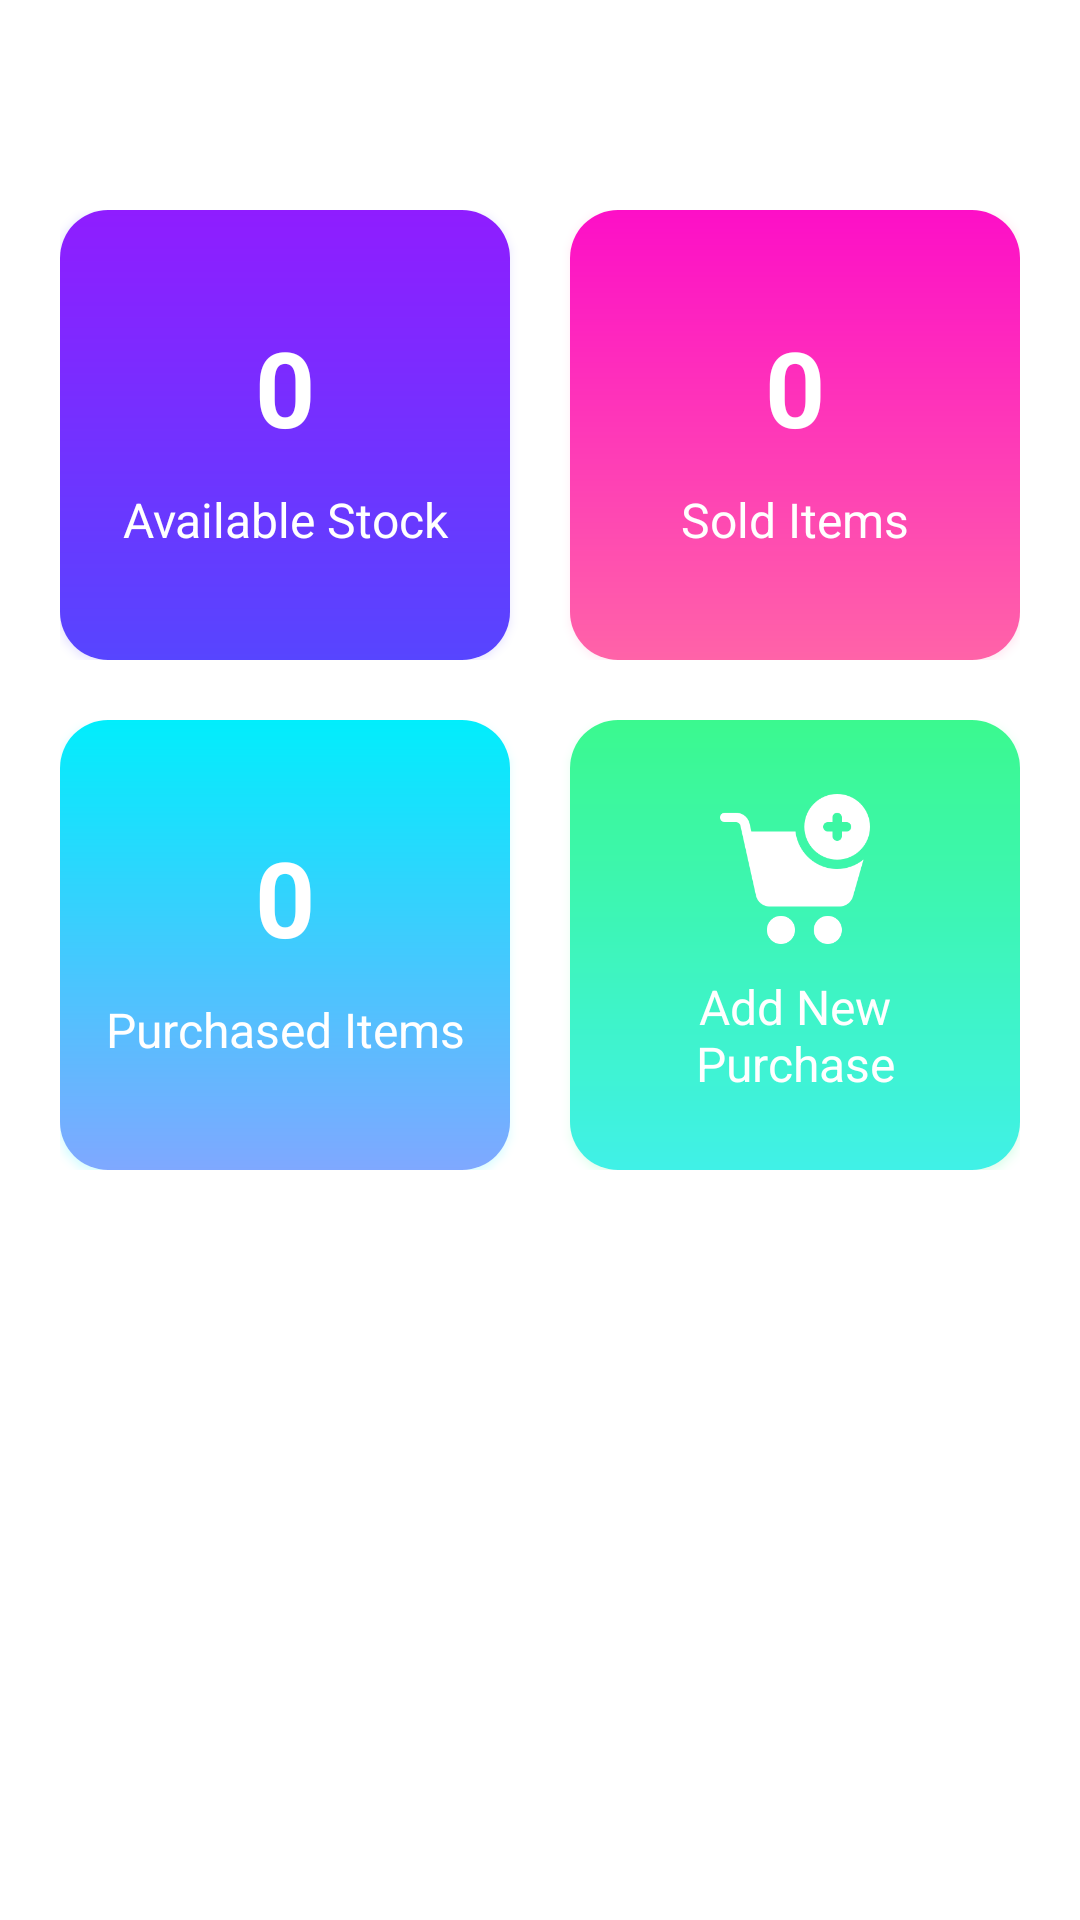

Write the Android layout XML for this screen, with the resource values it uses.
<!-- AndroidManifest.xml: application theme Theme.SellPoint -->
<!-- res/layout/activity_sale_purchase.xml -->
<?xml version="1.0" encoding="utf-8"?>
<LinearLayout xmlns:android="http://schemas.android.com/apk/res/android"
    xmlns:app="http://schemas.android.com/apk/res-auto"
    xmlns:tools="http://schemas.android.com/tools"
    android:id="@+id/main"
    android:layout_width="match_parent"
    android:layout_height="match_parent"
    android:orientation="vertical"
    android:background="@drawable/sellpointbg"
    tools:context=".activities.SalePurchaseActivity">

    <RelativeLayout
        android:layout_width="match_parent"
        android:layout_height="50dp">
        <ImageView
            android:id="@+id/back_btn"
            android:layout_width="50dp"
            android:layout_height="50dp"
            android:padding="10dp"
            android:src="@drawable/back_btn"/>
        <TextView
            android:layout_width="wrap_content"
            android:layout_height="wrap_content"
            android:text="Sale Purchase"
            android:layout_centerInParent="true"
            android:textColor="@color/white"
            android:textSize="18dp"
            android:textStyle="bold"/>
        <ImageView
            android:id="@+id/refreshBtn"
            android:layout_alignParentRight="true"
            android:layout_width="50dp"
            android:layout_height="50dp"
            android:src="@drawable/reload_ic"
            android:padding="12dp"/>

    </RelativeLayout>

    <LinearLayout
        android:id="@+id/linear1"
        android:visibility="visible"
        android:layout_marginTop="20dp"
        android:layout_marginHorizontal="20dp"
        android:layout_width="match_parent"
        android:layout_height="150dp">

        <androidx.cardview.widget.CardView
            android:id="@+id/availStock"
            android:layout_width="match_parent"
            android:layout_height="match_parent"
            app:cardCornerRadius="16dp"
            android:outlineAmbientShadowColor="#5745FF"
            android:outlineSpotShadowColor="#5745FF"
            android:layout_marginRight="10dp"
            android:layout_weight="1">

            <LinearLayout
                android:gravity="center"
                android:orientation="vertical"
                android:layout_width="match_parent"
                android:layout_height="match_parent"
                android:background="@drawable/grad1">

                <TextView
                    android:id="@+id/txtAvlNum"
                    android:layout_width="match_parent"
                    android:layout_height="wrap_content"
                    android:layout_marginHorizontal="8dp"
                    android:textAlignment="center"
                    android:text="0"
                    android:textSize="35dp"
                    android:textColor="@color/white"
                    android:textStyle="bold"/>

                <TextView
                    android:layout_width="match_parent"
                    android:layout_height="wrap_content"
                    android:layout_marginHorizontal="8dp"
                    android:textAlignment="center"
                    android:text="Available Stock"
                    android:textSize="16dp"
                    android:layout_marginTop="10dp"
                    android:textColor="@color/white"/>

            </LinearLayout>

        </androidx.cardview.widget.CardView>

        <androidx.cardview.widget.CardView
            android:id="@+id/soldItemsCard"
            android:layout_width="match_parent"
            android:layout_height="match_parent"
            app:cardCornerRadius="16dp"
            android:layout_marginLeft="10dp"
            android:outlineAmbientShadowColor="#FF63A8"
            android:outlineSpotShadowColor="#FF63A8"
            android:layout_weight="1">
            <LinearLayout
                android:gravity="center"
                android:orientation="vertical"
                android:layout_width="match_parent"
                android:layout_height="match_parent"
                android:background="@drawable/grad2">
                <TextView
                    android:id="@+id/txtSoldNum"
                    android:layout_width="match_parent"
                    android:layout_height="wrap_content"
                    android:layout_marginHorizontal="8dp"
                    android:textAlignment="center"
                    android:text="0"
                    android:textSize="35dp"
                    android:textColor="@color/white"
                    android:textStyle="bold"/>

                <TextView
                    android:layout_width="match_parent"
                    android:layout_height="wrap_content"
                    android:layout_marginHorizontal="8dp"
                    android:textAlignment="center"
                    android:text="Sold Items"
                    android:textSize="16dp"
                    android:layout_marginTop="10dp"
                    android:textColor="@color/white"/>
            </LinearLayout>
        </androidx.cardview.widget.CardView>

    </LinearLayout>

    <LinearLayout
        android:id="@+id/linear2"
        android:visibility="visible"
        android:layout_marginTop="20dp"
        android:layout_marginHorizontal="20dp"
        android:layout_width="match_parent"
        android:layout_height="150dp">

        <androidx.cardview.widget.CardView
            android:id="@+id/purchasedItemsCard"
            android:layout_width="match_parent"
            android:layout_height="match_parent"
            app:cardCornerRadius="16dp"
            android:outlineAmbientShadowColor="#01EEFC"
            android:outlineSpotShadowColor="#01EEFC"
            android:layout_marginRight="10dp"
            android:layout_weight="1">
            <LinearLayout
                android:gravity="center"
                android:orientation="vertical"
                android:layout_width="match_parent"
                android:layout_height="match_parent"
                android:background="@drawable/grad3">
                <TextView
                    android:id="@+id/txtPurNum"
                    android:layout_width="match_parent"
                    android:layout_height="wrap_content"
                    android:layout_marginHorizontal="8dp"
                    android:textAlignment="center"
                    android:text="0"
                    android:textSize="35dp"
                    android:textColor="@color/white"
                    android:textStyle="bold"/>

                <TextView
                    android:layout_width="match_parent"
                    android:layout_height="wrap_content"
                    android:layout_marginHorizontal="8dp"
                    android:textAlignment="center"
                    android:text="Purchased Items"
                    android:textSize="16dp"
                    android:layout_marginTop="10dp"
                    android:textColor="@color/white"/>
            </LinearLayout>
        </androidx.cardview.widget.CardView>

        <androidx.cardview.widget.CardView
            android:id="@+id/newPurchaseCard"
            android:layout_width="match_parent"
            android:layout_height="match_parent"
            app:cardCornerRadius="16dp"
            android:layout_marginLeft="10dp"
            android:outlineAmbientShadowColor="#3BF98F"
            android:outlineSpotShadowColor="#3BF98F"
            android:layout_weight="1">
            <LinearLayout
                android:gravity="center"
                android:orientation="vertical"
                android:layout_width="match_parent"
                android:layout_height="match_parent"
                android:background="@drawable/grad4">
                <ImageView
                    android:layout_width="50dp"
                    android:layout_height="50dp"
                    android:src="@drawable/ecommerce"/>

                <TextView
                    android:layout_width="match_parent"
                    android:layout_height="wrap_content"
                    android:layout_marginHorizontal="8dp"
                    android:textAlignment="center"
                    android:text="Add New Purchase"
                    android:textSize="16dp"
                    android:layout_marginTop="10dp"
                    android:textColor="@color/white"/>
            </LinearLayout>
        </androidx.cardview.widget.CardView>

    </LinearLayout>

</LinearLayout>
<!-- resources referenced by this layout -->
<resources>
  <color name="white">#FFFFFFFF</color>
  <!-- drawable ecommerce: png bitmap (drawable, 6230 bytes) -->
  <!-- drawable grad1 (drawable) -->
  <?xml version="1.0" encoding="utf-8"?>
  <shape xmlns:android="http://schemas.android.com/apk/res/android">
  
      <gradient android:startColor="#8F1DFF"
          android:endColor="#5745FF"
          android:angle="120"/>
  
  </shape>
  <!-- drawable grad2 (drawable) -->
  <?xml version="1.0" encoding="utf-8"?>
  <shape xmlns:android="http://schemas.android.com/apk/res/android">
  
      <gradient android:startColor="#FD0FC7"
          android:endColor="#FF63A8"
          android:angle="120"/>
  
  </shape>
  <!-- drawable grad3 (drawable) -->
  <?xml version="1.0" encoding="utf-8"?>
  <shape xmlns:android="http://schemas.android.com/apk/res/android">
  
      <gradient android:startColor="#01EEFC"
          android:endColor="#7FA8FF"
          android:angle="120"/>
  
  </shape>
  <!-- drawable grad4 (drawable) -->
  <?xml version="1.0" encoding="utf-8"?>
  <shape xmlns:android="http://schemas.android.com/apk/res/android">
  
      <gradient android:startColor="#3BF98F"
          android:endColor="#40F1E7"
          android:angle="120"/>
  
  </shape>
  <!-- drawable reload_ic: png bitmap (drawable, 3339 bytes) -->
  <style name="Theme.SellPoint" parent="Base.Theme.SellPoint" />
  <style name="Base.Theme.SellPoint" parent="Theme.MaterialComponents.DayNight.NoActionBar">
          
          
          <item name="android:statusBarColor">@color/bluetheme</item>
      </style>
  <color name="bluetheme">#05013E</color>
</resources>
